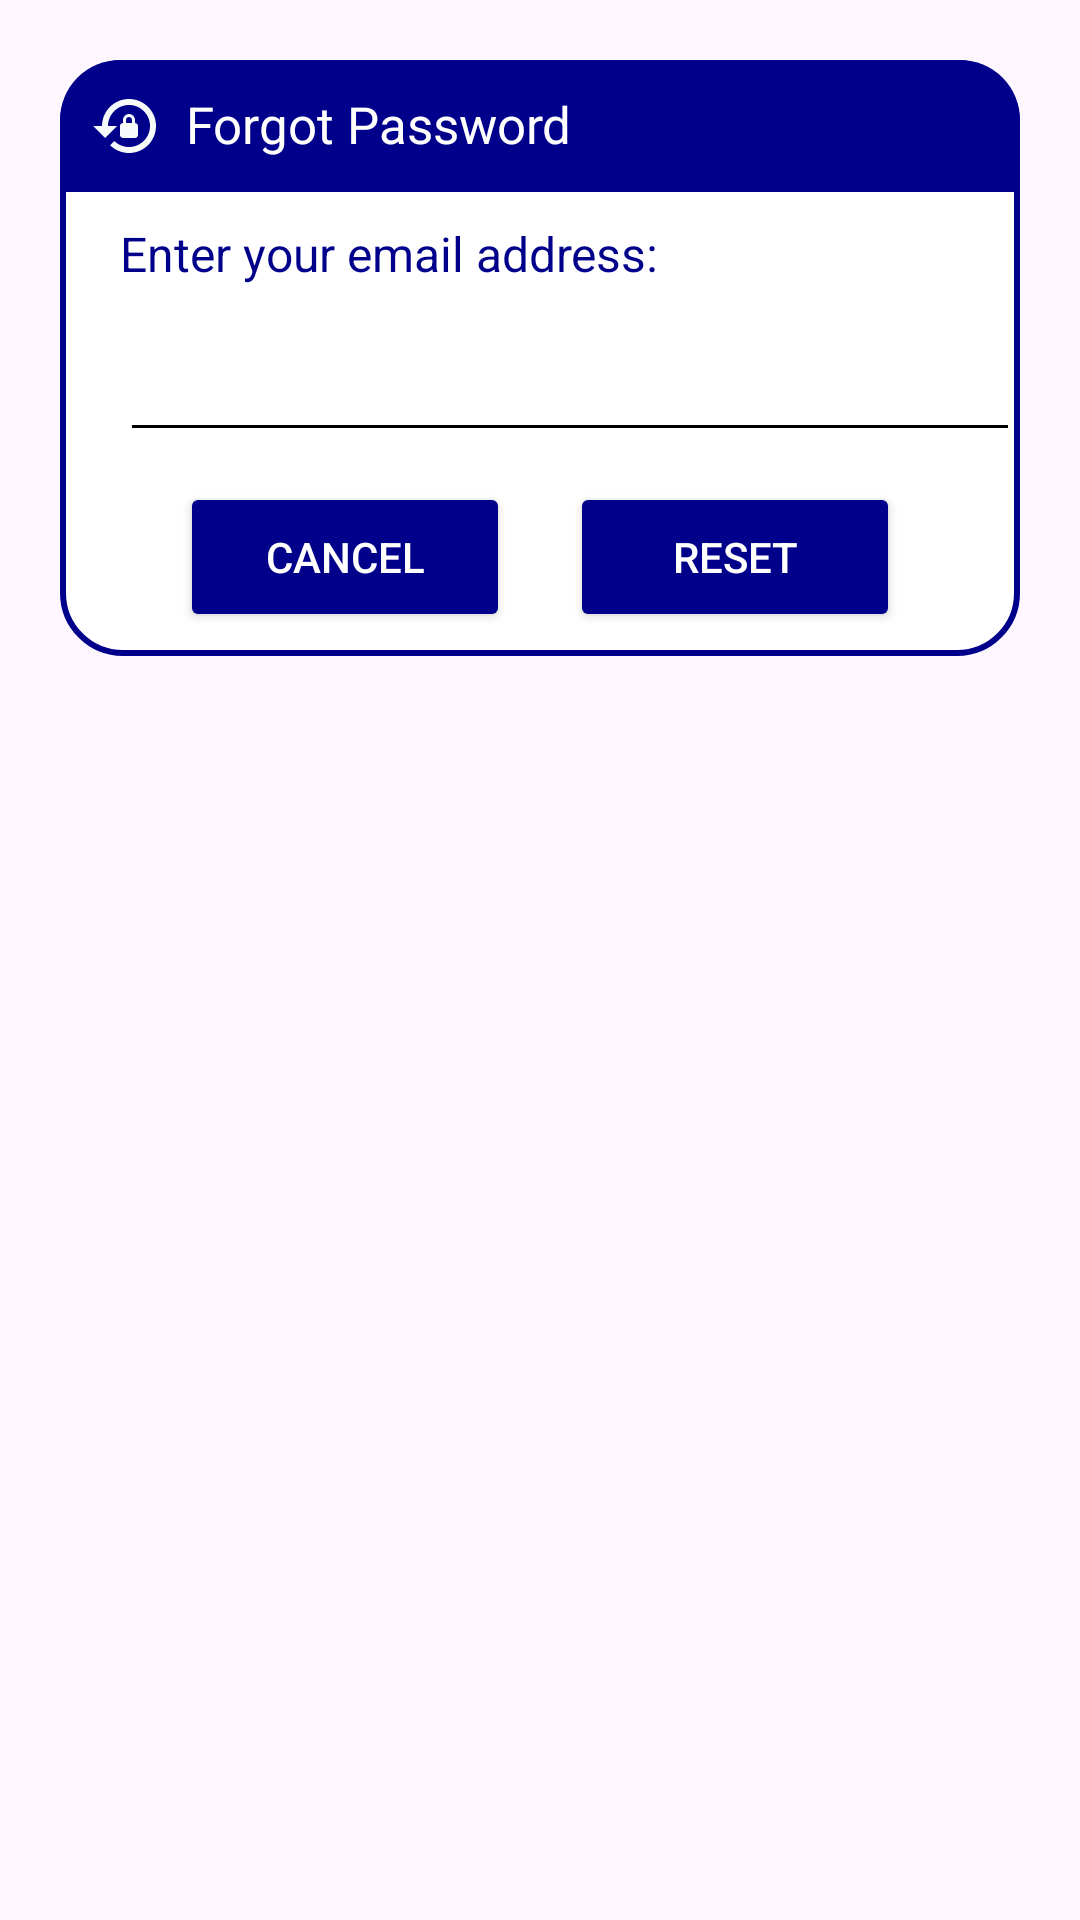

This screen was rendered from an Android layout file. Write that file and the resources it references.
<!-- AndroidManifest.xml: application theme Theme.SmartAlarm -->
<!-- res/layout/dialog_forget.xml -->
<?xml version="1.0" encoding="utf-8"?>
<androidx.constraintlayout.widget.ConstraintLayout xmlns:android="http://schemas.android.com/apk/res/android"
    android:layout_width="match_parent"
    xmlns:app="http://schemas.android.com/apk/res-auto"
    android:layout_margin="20dp"
    android:padding="20dp"
    android:id="@+id/dialogForgot"
    android:layout_height="match_parent">
    <androidx.constraintlayout.widget.ConstraintLayout
        android:layout_width="match_parent"
        android:layout_height="wrap_content"
        android:id="@+id/dialogBox"
        app:layout_constraintTop_toTopOf="parent"
        android:background="@drawable/white_box">
        <TextView
            android:layout_width="match_parent"
            android:layout_height="wrap_content"
            android:id="@+id/forgotTitle"
            android:text="Forgot Password"
            android:padding="10dp"
            android:textSize="17sp"
            android:background="@drawable/color_round"
            android:textColor="@color/white"
            android:drawableLeft="@drawable/baseline_lock_reset_24"
            android:drawablePadding="8dp"
            app:layout_constraintTop_toTopOf="parent"/>
        <TextView
            android:layout_width="match_parent"
            android:layout_height="wrap_content"
            android:id="@+id/desc"
            android:text="Enter your email address:"
            android:layout_marginStart="20dp"
            android:layout_marginEnd="20dp"
            android:layout_marginTop="8dp"
            android:textSize="16sp"
            android:layout_marginBottom="15dp"
            android:textColor="@color/Blue"
            app:layout_constraintTop_toBottomOf="@id/forgotTitle"
            app:layout_constraintBottom_toTopOf="@id/emailBox"/>
        <EditText
            android:layout_width="300dp"
            android:layout_height="wrap_content"
            android:id="@+id/emailBox"
            android:textColor="@color/Blue"
            android:textSize="16sp"
            android:layout_marginStart="20dp"
            android:layout_marginBottom="50dp"
            android:maxLines="1"
            android:layout_marginTop="30dp"
            android:backgroundTint="@color/black"
            app:layout_constraintStart_toStartOf="parent"
            app:layout_constraintBottom_toBottomOf="parent"
            app:layout_constraintTop_toBottomOf="@id/forgotTitle"/>
        <Button
            android:backgroundTint="@color/Blue"
            android:layout_width="0dp"
            android:layout_height="50dp"
            android:id="@+id/btnCancel"
            android:layout_marginStart="40dp"
            android:layout_marginEnd="10dp"
            android:text="Cancel"
            android:textColor="@color/white"
            android:textSize="14sp"
            app:cornerRadius = "20dp"
            android:layout_marginBottom="8dp"
            android:layout_marginTop="10dp"
            app:layout_constraintStart_toStartOf="parent"
            app:layout_constraintTop_toBottomOf="@id/emailBox"
            app:layout_constraintBottom_toBottomOf="@id/dialogBox"
            app:layout_constraintEnd_toStartOf="@id/btnReset"/>
        <Button
            android:backgroundTint="@color/Blue"
            android:layout_width="0dp"
            android:layout_height="50dp"
            android:id="@+id/btnReset"
            android:text="Reset"
            android:layout_marginStart="10dp"
            android:layout_marginBottom="8dp"
            android:layout_marginTop="10dp"
            android:layout_marginEnd="40dp"
            android:textColor="@color/white"
            android:textSize="14sp"
            app:cornerRadius = "20dp"
            app:layout_constraintEnd_toEndOf="parent"
            app:layout_constraintBottom_toBottomOf="@id/dialogBox"
            app:layout_constraintStart_toEndOf="@id/btnCancel"/>
    </androidx.constraintlayout.widget.ConstraintLayout>

</androidx.constraintlayout.widget.ConstraintLayout>
<!-- resources referenced by this layout -->
<resources>
  <color name="Blue">#00008b </color>
  <color name="black">#FF000000</color>
  <color name="white">#FFFFFF</color>
  <!-- drawable baseline_lock_reset_24 (drawable) -->
  <vector android:height="24dp" android:tint="#F7FAFB"
      android:viewportHeight="24" android:viewportWidth="24"
      android:width="24dp" xmlns:android="http://schemas.android.com/apk/res/android">
      <path android:fillColor="@android:color/white" android:pathData="M13,3c-4.97,0 -9,4.03 -9,9H1l4,4l4,-4H6c0,-3.86 3.14,-7 7,-7s7,3.14 7,7s-3.14,7 -7,7c-1.9,0 -3.62,-0.76 -4.88,-1.99L6.7,18.42C8.32,20.01 10.55,21 13,21c4.97,0 9,-4.03 9,-9S17.97,3 13,3zM15,11v-1c0,-1.1 -0.9,-2 -2,-2s-2,0.9 -2,2v1c-0.55,0 -1,0.45 -1,1v3c0,0.55 0.45,1 1,1h4c0.55,0 1,-0.45 1,-1v-3C16,11.45 15.55,11 15,11zM14,11h-2v-1c0,-0.55 0.45,-1 1,-1s1,0.45 1,1V11z"/>
  </vector>
  <!-- drawable color_round (drawable) -->
  <?xml version="1.0" encoding="utf-8"?>
  <shape xmlns:android="http://schemas.android.com/apk/res/android"
      android:shape="rectangle">
      <solid
          android:color="@color/Blue"/>
      <corners
          android:topLeftRadius="20dp"
          android:topRightRadius="20dp"/>
  
  </shape>
  <!-- drawable white_box (drawable) -->
  <?xml version="1.0" encoding="utf-8"?>
  <shape xmlns:android="http://schemas.android.com/apk/res/android"
      android:shape="rectangle">
      <corners
          android:radius="20dp"/>
      <stroke
          android:color="@color/Blue"
          android:width="2dp"/>
      <solid
          android:color="@color/white"/>
  
  </shape>
  <style name="Theme.SmartAlarm" parent="Base.Theme.SmartAlarm" />
  <style name="Base.Theme.SmartAlarm" parent="Theme.Material3.DayNight.NoActionBar">
          
          
          <item name="android:navigationBarColor">@color/lightblue</item>
          <item name="android:statusBarColor">@color/lightblue</item>
  
      </style>
  <color name="lightblue">#4CDDFD</color>
</resources>
